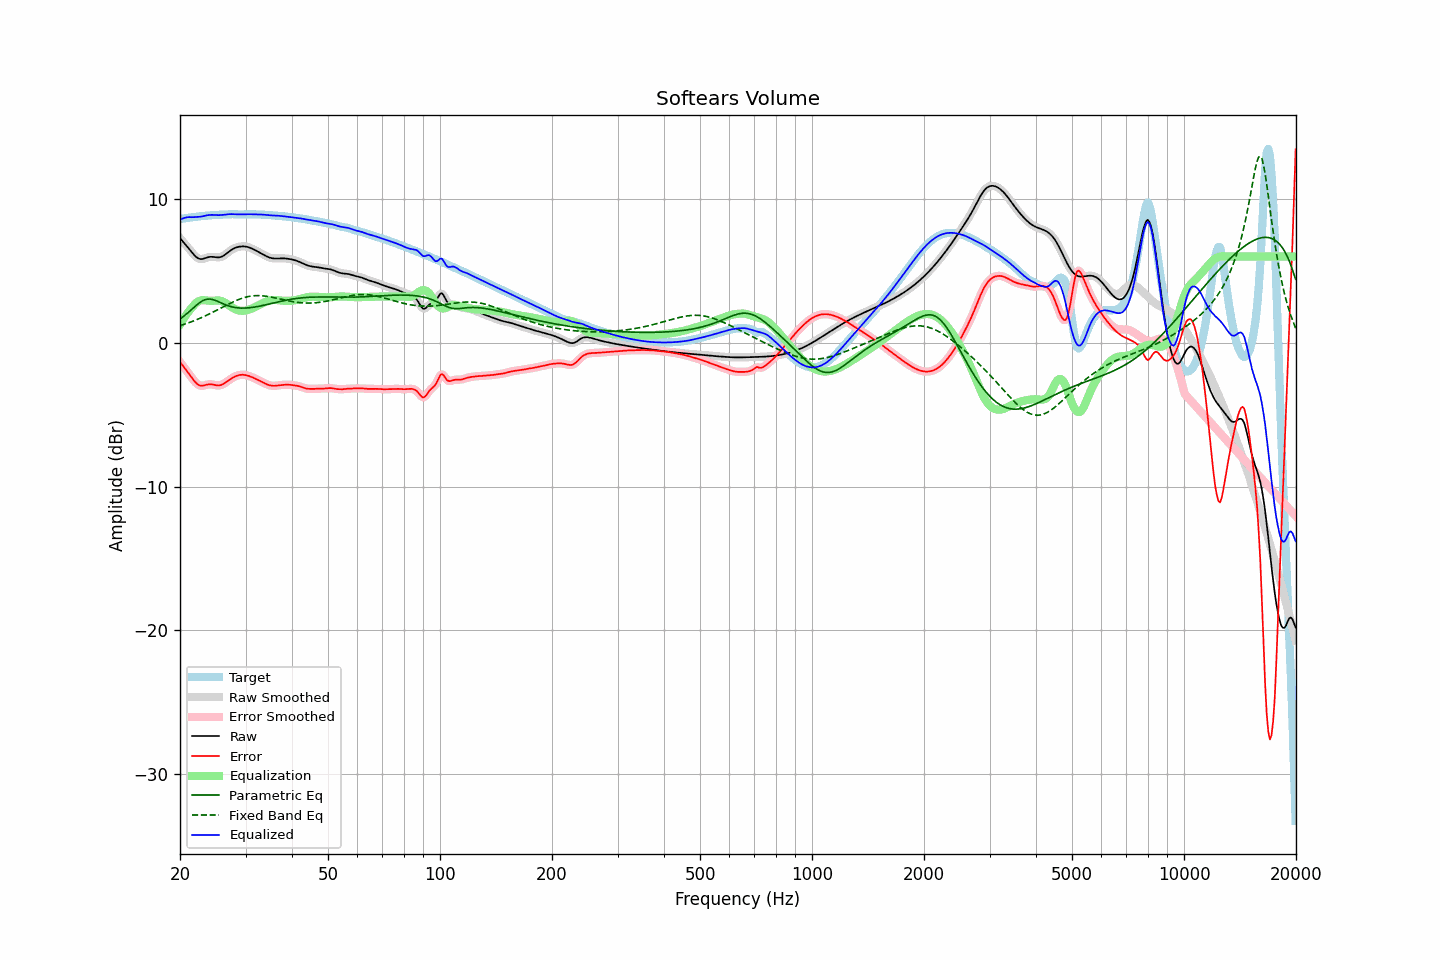

The file beside this chart, header and first rows:
frequency, raw, error, smoothed, error_smoothed, equalization, parametric_eq, fixed_band_eq, equalized_raw, equalized_smoothed, target
20.00, 7.29, -1.33, 7.29, -1.33, 1.27, 1.66, 1.19, 8.56, 8.56, 8.61
20.20, 7.15, -1.48, 7.16, -1.48, 1.46, 1.74, 1.23, 8.62, 8.62, 8.63
20.40, 7.02, -1.63, 7.02, -1.63, 1.64, 1.82, 1.26, 8.66, 8.66, 8.65
20.61, 6.89, -1.78, 6.89, -1.78, 1.81, 1.91, 1.30, 8.70, 8.70, 8.67
20.81, 6.76, -1.92, 6.76, -1.92, 1.97, 2.00, 1.34, 8.73, 8.73, 8.68
21.02, 6.62, -2.07, 6.62, -2.08, 2.12, 2.10, 1.38, 8.74, 8.74, 8.70
21.23, 6.49, -2.23, 6.48, -2.23, 2.26, 2.20, 1.42, 8.75, 8.75, 8.71
21.44, 6.35, -2.38, 6.35, -2.38, 2.39, 2.30, 1.46, 8.74, 8.74, 8.73
21.66, 6.21, -2.53, 6.21, -2.53, 2.54, 2.40, 1.50, 8.75, 8.75, 8.74
21.87, 6.08, -2.67, 6.09, -2.67, 2.66, 2.50, 1.55, 8.75, 8.75, 8.76
22.09, 5.98, -2.79, 5.98, -2.79, 2.77, 2.60, 1.59, 8.75, 8.75, 8.77
22.31, 5.90, -2.89, 5.90, -2.89, 2.86, 2.69, 1.64, 8.76, 8.76, 8.79
22.54, 5.85, -2.95, 5.85, -2.95, 2.92, 2.78, 1.69, 8.76, 8.77, 8.80
22.76, 5.82, -2.99, 5.83, -2.98, 2.95, 2.85, 1.73, 8.78, 8.78, 8.81
22.99, 5.83, -2.99, 5.84, -2.99, 2.97, 2.92, 1.78, 8.80, 8.80, 8.82
23.22, 5.87, -2.96, 5.86, -2.97, 2.96, 2.97, 1.84, 8.83, 8.83, 8.83
23.45, 5.90, -2.93, 5.90, -2.94, 2.95, 3.02, 1.89, 8.86, 8.85, 8.84
23.69, 5.94, -2.91, 5.94, -2.91, 2.94, 3.03, 1.94, 8.88, 8.88, 8.85
23.92, 5.97, -2.89, 5.97, -2.89, 2.92, 3.05, 1.99, 8.89, 8.89, 8.86
24.16, 5.98, -2.89, 5.98, -2.89, 2.92, 3.04, 2.05, 8.90, 8.90, 8.87
24.40, 5.98, -2.90, 5.98, -2.90, 2.92, 3.02, 2.11, 8.90, 8.90, 8.88
24.65, 5.97, -2.92, 5.97, -2.92, 2.93, 2.99, 2.16, 8.90, 8.90, 8.89
24.89, 5.95, -2.94, 5.95, -2.94, 2.94, 2.95, 2.22, 8.89, 8.89, 8.90
25.14, 5.94, -2.96, 5.94, -2.96, 2.95, 2.91, 2.28, 8.89, 8.89, 8.91
25.39, 5.94, -2.97, 5.94, -2.97, 2.94, 2.86, 2.34, 8.88, 8.89, 8.91
25.65, 5.96, -2.95, 5.96, -2.95, 2.93, 2.81, 2.39, 8.89, 8.89, 8.91
25.91, 6.00, -2.92, 6.00, -2.92, 2.90, 2.76, 2.45, 8.90, 8.90, 8.92
26.16, 6.06, -2.86, 6.06, -2.86, 2.85, 2.71, 2.51, 8.90, 8.91, 8.92
26.43, 6.13, -2.79, 6.13, -2.79, 2.79, 2.66, 2.57, 8.92, 8.92, 8.92
26.69, 6.22, -2.71, 6.22, -2.71, 2.72, 2.62, 2.63, 8.93, 8.93, 8.93
26.96, 6.31, -2.63, 6.31, -2.63, 2.64, 2.58, 2.68, 8.95, 8.95, 8.94
27.23, 6.39, -2.55, 6.39, -2.56, 2.56, 2.54, 2.74, 8.96, 8.95, 8.95
27.50, 6.47, -2.48, 6.47, -2.48, 2.49, 2.51, 2.79, 8.96, 8.96, 8.95
27.77, 6.53, -2.42, 6.53, -2.42, 2.42, 2.48, 2.85, 8.96, 8.96, 8.95
28.05, 6.59, -2.36, 6.59, -2.36, 2.36, 2.46, 2.90, 8.95, 8.95, 8.95
28.33, 6.63, -2.31, 6.63, -2.31, 2.31, 2.45, 2.95, 8.94, 8.95, 8.94
28.62, 6.67, -2.27, 6.67, -2.27, 2.27, 2.43, 2.99, 8.94, 8.94, 8.94
28.90, 6.69, -2.24, 6.69, -2.24, 2.25, 2.42, 3.04, 8.94, 8.94, 8.93
29.19, 6.70, -2.23, 6.70, -2.23, 2.23, 2.42, 3.08, 8.94, 8.94, 8.93
29.48, 6.71, -2.22, 6.71, -2.22, 2.23, 2.42, 3.11, 8.94, 8.94, 8.93
29.78, 6.71, -2.23, 6.71, -2.23, 2.23, 2.42, 3.15, 8.94, 8.94, 8.94
30.08, 6.69, -2.25, 6.69, -2.25, 2.25, 2.42, 3.18, 8.95, 8.95, 8.94
30.38, 6.67, -2.28, 6.67, -2.28, 2.28, 2.43, 3.21, 8.95, 8.95, 8.95
30.68, 6.64, -2.31, 6.64, -2.31, 2.31, 2.44, 3.23, 8.95, 8.95, 8.95
30.99, 6.59, -2.35, 6.59, -2.35, 2.35, 2.45, 3.25, 8.95, 8.95, 8.95
31.30, 6.54, -2.40, 6.54, -2.40, 2.40, 2.46, 3.26, 8.94, 8.94, 8.94
31.61, 6.49, -2.45, 6.49, -2.45, 2.45, 2.48, 3.28, 8.94, 8.94, 8.94
31.93, 6.43, -2.50, 6.43, -2.50, 2.50, 2.50, 3.28, 8.94, 8.94, 8.94
32.24, 6.38, -2.56, 6.38, -2.56, 2.56, 2.52, 3.29, 8.93, 8.94, 8.94
32.57, 6.32, -2.62, 6.32, -2.62, 2.62, 2.54, 3.29, 8.93, 8.93, 8.93
32.89, 6.25, -2.67, 6.25, -2.67, 2.68, 2.56, 3.28, 8.93, 8.93, 8.93
33.22, 6.19, -2.73, 6.19, -2.73, 2.73, 2.59, 3.27, 8.92, 8.92, 8.92
33.55, 6.13, -2.79, 6.13, -2.79, 2.79, 2.61, 3.26, 8.92, 8.92, 8.91
33.89, 6.07, -2.84, 6.07, -2.84, 2.84, 2.64, 3.25, 8.91, 8.91, 8.91
34.23, 6.01, -2.89, 6.01, -2.89, 2.89, 2.66, 3.24, 8.90, 8.90, 8.90
34.57, 5.96, -2.93, 5.96, -2.93, 2.92, 2.69, 3.22, 8.88, 8.89, 8.89
34.92, 5.92, -2.96, 5.92, -2.96, 2.95, 2.71, 3.20, 8.87, 8.87, 8.88
35.27, 5.89, -2.98, 5.89, -2.98, 2.97, 2.74, 3.17, 8.87, 8.87, 8.88
35.62, 5.88, -2.99, 5.88, -2.99, 2.98, 2.77, 3.15, 8.86, 8.86, 8.87
35.97, 5.87, -2.99, 5.87, -2.99, 2.98, 2.79, 3.13, 8.85, 8.85, 8.86
... 635 more rows
